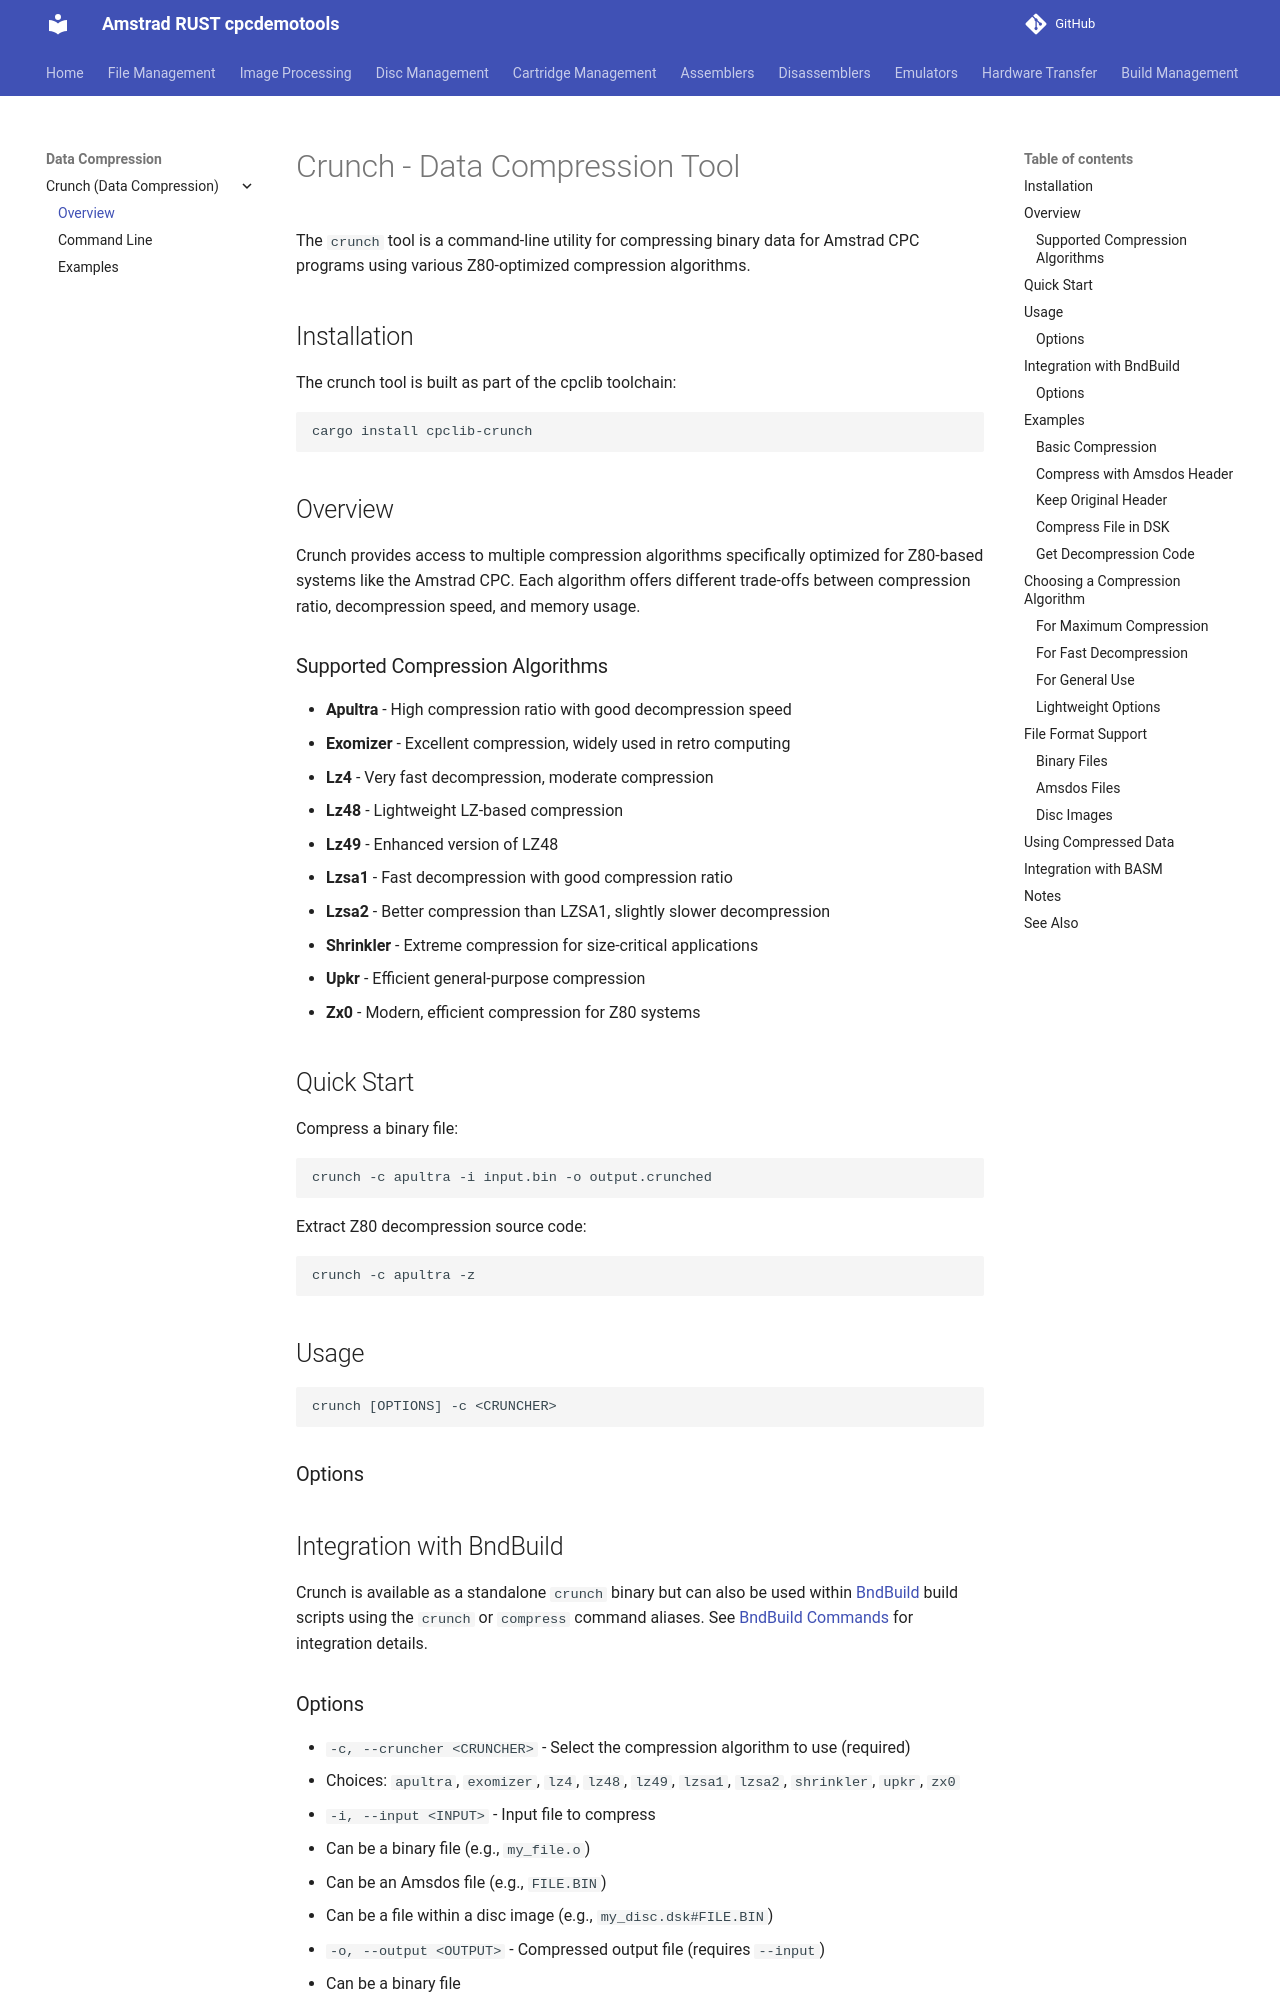

repository: cpcsdk/rust.cpclib · page: crunch/index.html · generator: mkdocs

# Crunch - Data Compression Tool

The `crunch` tool is a command-line utility for compressing binary data for Amstrad CPC programs using various Z80-optimized compression algorithms.

## Installation

The crunch tool is built as part of the cpclib toolchain:

```bash
cargo install cpclib-crunch
```

## Overview

Crunch provides access to multiple compression algorithms specifically optimized for Z80-based systems like the Amstrad CPC. Each algorithm offers different trade-offs between compression ratio, decompression speed, and memory usage.

### Supported Compression Algorithms

- **Apultra** - High compression ratio with good decompression speed
- **Exomizer** - Excellent compression, widely used in retro computing
- **Lz4** - Very fast decompression, moderate compression
- **Lz48** - Lightweight LZ-based compression
- **Lz49** - Enhanced version of LZ48
- **Lzsa1** - Fast decompression with good compression ratio
- **Lzsa2** - Better compression than LZSA1, slightly slower decompression
- **Shrinkler** - Extreme compression for size-critical applications
- **Upkr** - Efficient general-purpose compression
- **Zx0** - Modern, efficient compression for Z80 systems

## Quick Start

Compress a binary file:

```bash
crunch -c apultra -i input.bin -o output.crunched
```

Extract Z80 decompression source code:

```bash
crunch -c apultra -z
```

## Usage

```
crunch [OPTIONS] -c <CRUNCHER>
```

### Options

## Integration with BndBuild

Crunch is available as a standalone `crunch` binary but can also be used within [BndBuild](../bndbuild) build scripts using the `crunch` or `compress` command aliases. See [BndBuild Commands](../bndbuild/commands.md#compression-crunch-crunchcompress) for integration details.
